Run: headless pygame with SDL's dummy video driver; simulated clock (each Clock.tick advances the game by its frame time, no real sleeping); random seed 0; keys injected as events and as key.get_pressed() state; no mouse input.
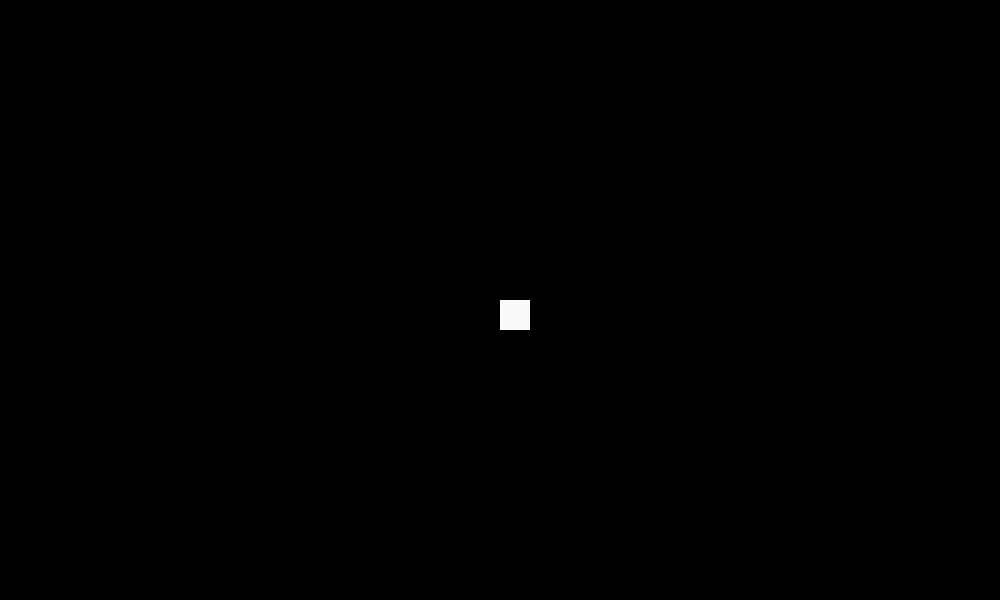
Frame 1 of 4 · flips 1–60 · no input
Frame 2 of 4 · flips 61–180 · tapped SPACE, RETURN · held RIGHT (→), D · screen unchanged from frame 1, image omitted
Frame 3 of 4 · flips 181–300 · held DOWN (↓), S · screen unchanged from frame 2, image omitted
Frame 4 of 4 · flips 301–420 · held LEFT (←), A, UP (↑), W · screen unchanged from frame 3, image omitted

The pygame program that drew these frames:

import os
import pygame

altura, largura = 600, 1000

tela = pygame.display.set_mode((largura, altura))

branco = (255, 255, 255)

run = True
while run:
    tela.fill((0, 0, 0))
    
    for evento in pygame.event.get():
        if evento.type == pygame.QUIT:
            run = False

    pygame.draw.rect(tela, (250, 250, 250), (500, 300, 30, 30))
    pygame.display.flip()
os.system('cls')
pygame.quit()
